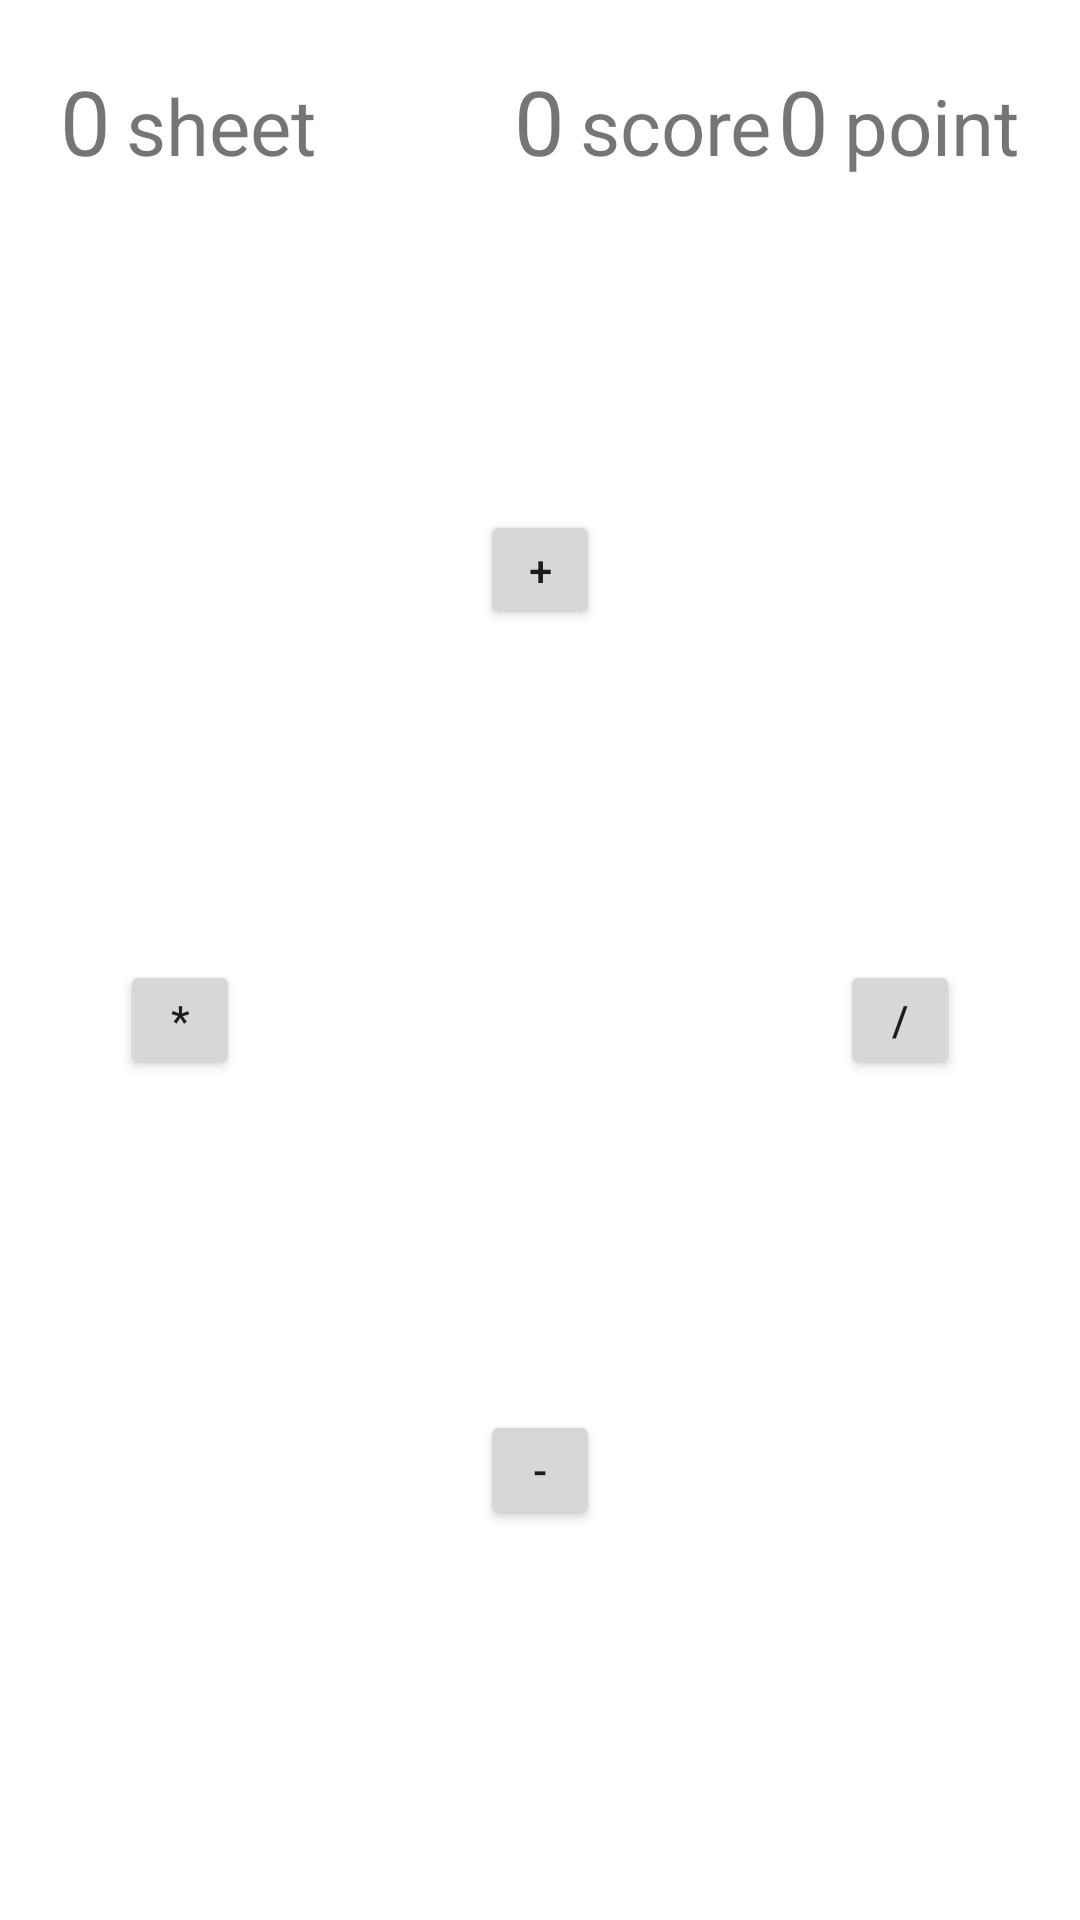

The Android layout XML behind this screen, and the referenced resources:
<!-- AndroidManifest.xml: activity theme AppThemeNoBar -->
<!-- res/layout/activity_game.xml -->
<LinearLayout xmlns:android="http://schemas.android.com/apk/res/android"
    xmlns:tools="http://schemas.android.com/tools"
    android:layout_width="match_parent"
    android:layout_height="match_parent"
    android:background="@color/white"
    android:orientation="vertical"
    android:padding="20dp"
    tools:context="game.com.twenty_four.game.com.twentyfour.containers.play.GameActivity">

    <RelativeLayout
        android:layout_height="wrap_content"
        android:layout_width="match_parent">
        <TextView
            android:id="@+id/sheet"
            android:layout_height="wrap_content"
            android:layout_width="wrap_content"
            android:layout_alignParentStart="true"
            android:textSize="@dimen/font_size_large"
            android:text="0"/>
        <TextView
            android:layout_height="wrap_content"
            android:layout_width="wrap_content"
            android:layout_toEndOf="@id/sheet"
            android:layout_alignBaseline="@id/sheet"
            android:textSize="@dimen/font_size_medium"
            android:text="sheet"
            android:layout_marginStart="5dp"/>
        <TextView
            android:id="@+id/score"
            android:layout_height="wrap_content"
            android:layout_width="wrap_content"
            android:layout_centerInParent="true"
            android:textSize="@dimen/font_size_large"
            android:text="0"/>
        <TextView
            android:layout_height="wrap_content"
            android:layout_width="wrap_content"
            android:layout_toEndOf="@id/score"
            android:textSize="@dimen/font_size_medium"
            android:text="score"
            android:layout_alignBaseline="@id/sheet"
            android:layout_marginStart="5dp"/>

        <TextView
            android:id="@+id/point_text"
            android:layout_height="wrap_content"
            android:layout_width="wrap_content"
            android:layout_alignParentEnd="true"
            android:textSize="@dimen/font_size_medium"
            android:text="point"
            android:layout_marginStart="5dp"
            android:layout_alignBaseline="@id/sheet"/>
        <TextView
            android:id="@+id/point"
            android:layout_height="wrap_content"
            android:layout_width="wrap_content"
            android:layout_toStartOf="@id/point_text"
            android:textSize="@dimen/font_size_large"
            android:text="0" />


    </RelativeLayout>

    <RelativeLayout
        android:layout_height="match_parent"
        android:layout_width="match_parent">

        <ImageButton
            android:id="@+id/poker"
            android:layout_height="240dp"
            android:layout_width="180dp"
            android:layout_centerInParent="true"
            android:src="@drawable/ic_launcher_background"
            android:background="@null"
            android:layout_margin="10dp"
            android:scaleType="fitXY"/>

        <Button
            android:id="@+id/add"
            android:layout_height="40dp"
            android:layout_width="40dp"
            android:layout_above="@id/poker"
            android:text="+"
            android:layout_centerHorizontal="true"/>

        <Button
            android:id="@+id/minus"
            android:layout_height="40dp"
            android:layout_width="40dp"
            android:layout_below="@id/poker"
            android:text="-"
            android:layout_centerHorizontal="true"/>

        <Button
            android:id="@+id/multi"
            android:layout_height="40dp"
            android:layout_width="40dp"
            android:layout_toStartOf="@id/poker"
            android:text="*"
            android:layout_centerVertical="true"/>

        <Button
            android:id="@+id/divide"
            android:layout_height="40dp"
            android:layout_width="40dp"
            android:layout_toEndOf="@id/poker"
            android:text="/"
            android:layout_centerVertical="true"/>

    </RelativeLayout>


</LinearLayout>
<!-- resources referenced by this layout -->
<resources>
  <color name="white">#ffffff</color>
  <dimen name="font_size_large">30sp</dimen>
  <dimen name="font_size_medium">26sp</dimen>
  <style name="AppThemeNoBar" parent="Theme.AppCompat.Light.NoActionBar">
          <item name="colorPrimary">@color/colorPrimary</item>
          <item name="colorPrimaryDark">@color/colorPrimaryDark</item>
          <item name="colorAccent">@color/colorPrimaryDark</item>
      </style>
  <color name="colorPrimary">#4EA0FF</color>
  <color name="colorPrimaryDark">#3693F3</color>
</resources>
